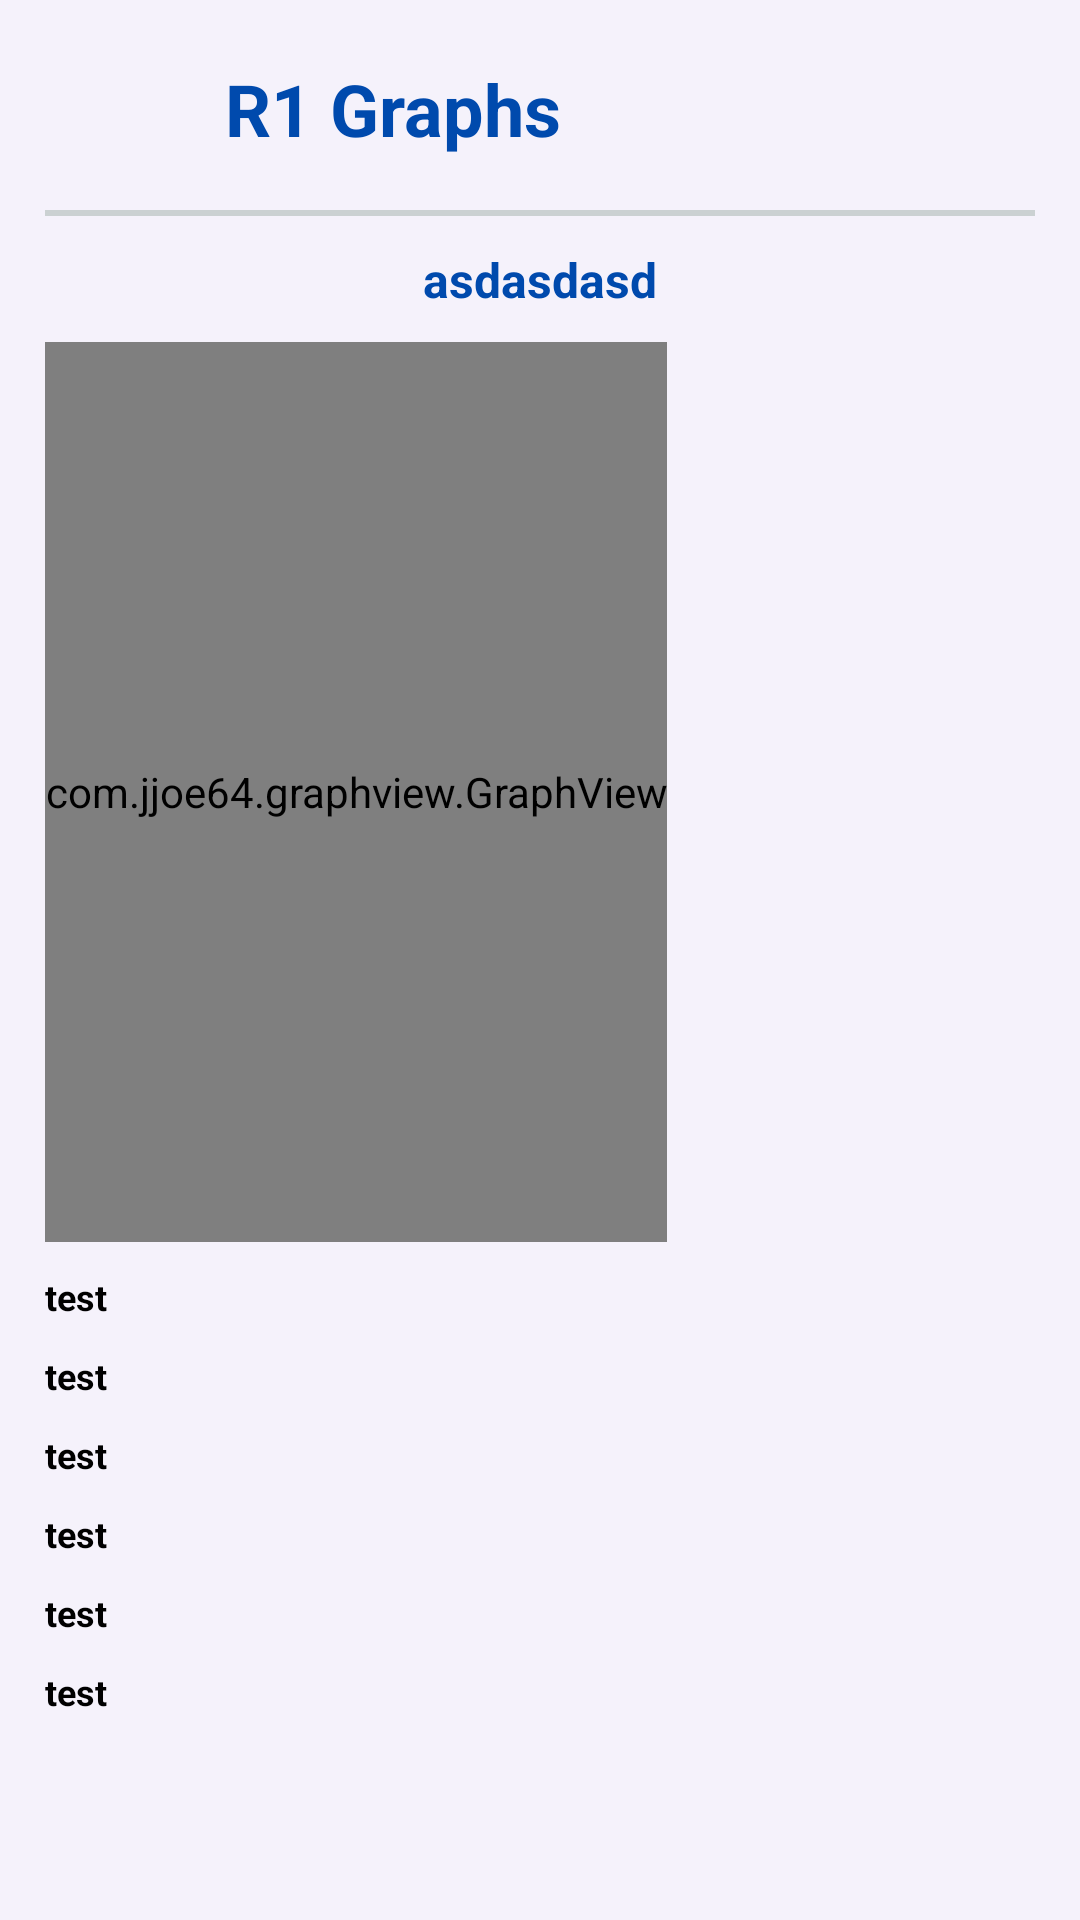

The Android layout XML behind this screen, and the referenced resources:
<!-- AndroidManifest.xml: application theme Theme.PROJECT -->
<!-- res/layout/activity_graph_info.xml -->
<?xml version="1.0" encoding="utf-8"?>
<RelativeLayout xmlns:android="http://schemas.android.com/apk/res/android"
    xmlns:app="http://schemas.android.com/apk/res-auto"
    xmlns:tools="http://schemas.android.com/tools"
    android:layout_width="match_parent"
    android:layout_height="match_parent"
    android:padding="15dp"
    android:scrollbars="vertical"
    android:background="#F5F2FB"
    tools:context=".Graph_info">

    <androidx.appcompat.widget.AppCompatImageView
        android:id="@+id/back"
        android:layout_width="50dp"
        android:layout_height="40dp"
        android:src="@drawable/back"/>

    <TextView
        android:layout_width="wrap_content"
        android:layout_height="wrap_content"
        android:layout_marginLeft="10dp"
        android:layout_marginTop="5dp"
        android:layout_toRightOf="@id/back"
        android:text="R1 Graphs"
        android:textColor="#004AAD"
        android:textSize="24sp"
        android:textStyle="bold"
        android:id="@+id/tv_hostname"/>

    <TextView
        android:layout_width="match_parent"
        android:layout_height="2dp"
        android:layout_below="@id/back"
        android:layout_marginTop="15dp"
        android:background="#CBD1D2" />

    <TextView
        android:id="@+id/tv_graphname"
        android:layout_width="wrap_content"
        android:layout_height="wrap_content"
        android:layout_below="@id/tv_hostname"
        android:layout_centerHorizontal="true"
        android:layout_marginLeft="10dp"
        android:layout_marginTop="30dp"
        android:text="asdasdasd"
        android:textColor="#004AAD"
        android:textSize="16sp"
        android:textStyle="bold" />

    <com.jjoe64.graphview.GraphView
        android:id="@+id/graph"
        android:layout_width="wrap_content"
        android:layout_height="300dp"
        android:layout_below="@id/tv_graphname"
        android:layout_marginTop="10dp" />

    <TextView
        android:id="@+id/tv1"
        android:layout_width="wrap_content"
        android:layout_height="wrap_content"
        android:layout_below="@id/graph"
        android:layout_marginTop="10dp"
        android:text="test"
        android:textAllCaps="false"
        android:textColor="@color/black"
        android:textSize="12sp"
        android:textStyle="bold" />
    <TextView
        android:id="@+id/tv2"
        android:layout_width="wrap_content"
        android:layout_height="wrap_content"
        android:layout_below="@id/tv1"
        android:layout_marginTop="10dp"
        android:textAllCaps="false"
        android:textColor="@color/black"
        android:textSize="12sp"
        android:textStyle="bold"
        android:text="test"
        />
    <TextView
        android:id="@+id/tv3"
        android:layout_width="wrap_content"
        android:layout_height="wrap_content"
        android:layout_below="@id/tv2"
        android:layout_marginTop="10dp"
        android:textAllCaps="false"
        android:textColor="@color/black"
        android:textSize="12sp"
        android:textStyle="bold"
        android:text="test"
        />
    <TextView
        android:id="@+id/tv4"
        android:layout_width="wrap_content"
        android:layout_height="wrap_content"
        android:layout_below="@id/tv3"
        android:layout_marginTop="10dp"
        android:textAllCaps="false"
        android:textColor="@color/black"
        android:textSize="12sp"
        android:textStyle="bold"
        android:text="test"
        />
    <TextView
        android:id="@+id/tv5"
        android:layout_width="wrap_content"
        android:layout_height="wrap_content"
        android:layout_below="@id/tv4"
        android:layout_marginTop="10dp"
        android:textAllCaps="false"
        android:textColor="@color/black"
        android:textSize="12sp"
        android:textStyle="bold"
        android:text="test"
        />
    <TextView
        android:id="@+id/tv6"
        android:layout_width="wrap_content"
        android:layout_height="wrap_content"
        android:layout_below="@id/tv5"
        android:layout_marginTop="10dp"
        android:textAllCaps="false"
        android:textColor="@color/black"
        android:textSize="12sp"
        android:textStyle="bold"
        android:text="test"
        />





</RelativeLayout>
<!-- resources referenced by this layout -->
<resources>
  <style name="Theme.PROJECT" parent="Theme.MaterialComponents.DayNight.DarkActionBar">
          
          <item name="colorPrimary">@color/purple_500</item>
          <item name="colorPrimaryVariant">@color/purple_700</item>
          <item name="colorOnPrimary">@color/white</item>
          
          <item name="colorSecondary">@color/teal_200</item>
          <item name="colorSecondaryVariant">@color/teal_700</item>
          <item name="colorOnSecondary">@color/black</item>
          
          <item name="android:statusBarColor" tools:targetApi="l">?attr/colorPrimaryVariant</item>
          
      </style>
  <!-- not gathered from this repository: default colours our renderer supplied (Android Studio template values) -->
  <color name="purple_500">#FF6200EE</color>
  <color name="purple_700">#FF3700B3</color>
  <color name="teal_200">#FF03DAC5</color>
  <color name="teal_700">#FF018786</color>
  <color name="black">#FF000000</color>
  <color name="white">#FFFFFFFF</color>
</resources>
